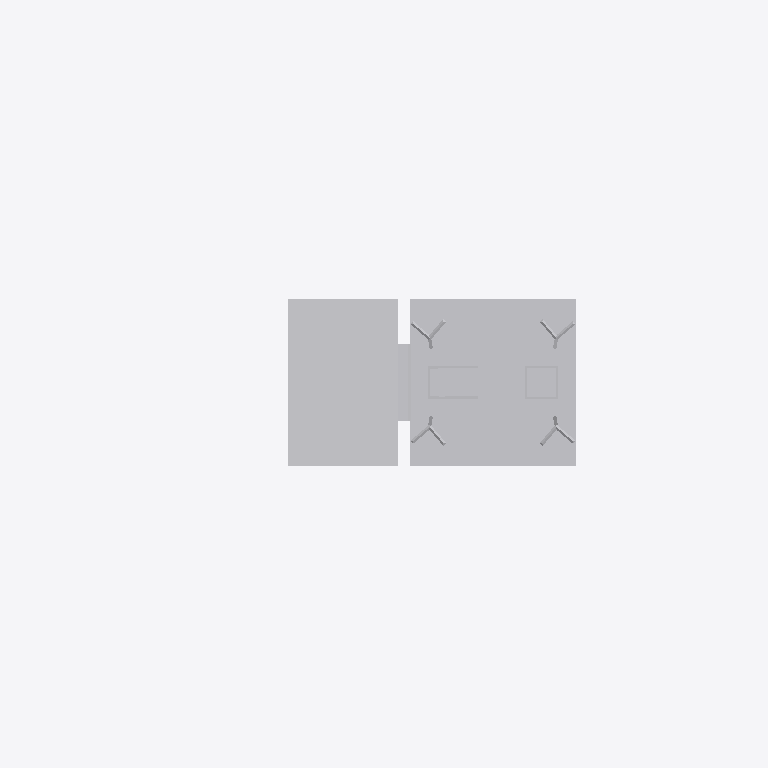
Plan cut of the same IFC building model at storey 'Ebene 1' (level 0.00 m, cut at 1.40 m), seen from above with north up, elements coloured by IFC class: 1 other element (light grey). Cut surfaces are drawn darker.
Extent 2.1 m × 0.7 m × 6.9 m (x, y, z). Storeys (1): Ebene 1 at 0.00 m. Elements (1): 1 IfcBuildingElementProxy.

HEADER;
FILE_DESCRIPTION(('ViewDefinition [CoordinationView_V2.0]'),'2;1');
FILE_NAME('','2022-09-20T11:54:27',(''),(''),'The EXPRESS Data Manager Version 5.02.0100.07 : ','20211019_1515(x64) - Exporter 20.2.60.15 - Defau','');
FILE_SCHEMA(('IFC2X3'));
ENDSEC;
DATA;
#104=IFCPROJECT('0eYF9XI7vAo8_GGKebTYff',#41,'',$,$,'','',(#96),#91);
#19139=IFCSITE('0eYF9XI7vAo8_GGKebTYfh',#41,'Default',$,$,#19136,$,$,.ELEMENT.,(42,24,53,508911),(-71,-15,-29,-58837),0.0,$,$);
#114=IFCBUILDING('0eYF9XI7vAo8_GGKebTYfe',#41,'',$,$,#32,$,'',.ELEMENT.,$,$,$);
#123=IFCBUILDINGSTOREY('0eYF9XI7vAo8_GGKhQYTCM',#41,'Ebene 1',$,'Ebene:Ebene 1',#121,$,'Ebene 1',.ELEMENT.,0.0);
#19102=IFCBUILDINGELEMENTPROXY('2Oy_fBGQ18cgd0PKbKf1Ac',#41,'S 8000.5.7-18_M5800-Zu-VS-B_LOD200-300:S 8000.5.7-18_M5800-Zu-VS-B_LOD200-300:3346',$,'S 8000.5.7-18_M5800-Zu-VS-B_LOD200-300:S 8000.5.7-18_M5800-Zu-VS-B_LOD200-300',#19100,#19095,'3346',$);
ENDSEC;
